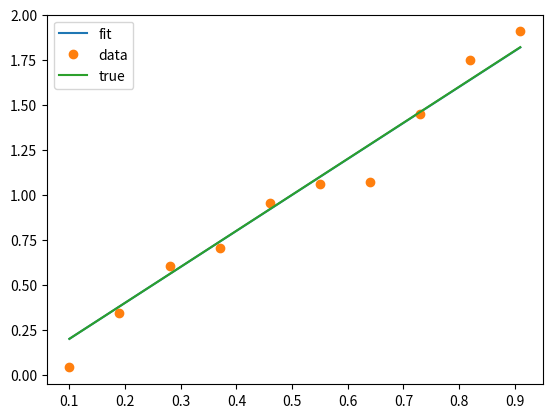

Generate this figure with matplotlib:
'''
Created on 28 Jun 2014

[redacted]
'''

from numpy import arange
from numpy import random
from scipy.optimize import leastsq
import matplotlib.pyplot

x = arange(0.1, 1, 0.9 / 10)
y = 2 * x
measurements = y + 0.1*random.randn(len(y))

def model(p, x):
    return p * x

def delta(p, x, measured):
    error = measured - model(p, x)
    return error

estimate, cov_x, info, msg, err = leastsq(delta, 0.1, args=(x, measurements), full_output=True)
print(estimate[0])
print(cov_x)
print(info)
print(msg)
print(err)
matplotlib.pyplot.plot(x, model(estimate[0], x), x, measurements, "o", x, y)
matplotlib.pyplot.legend(["fit", "data", "true"])
matplotlib.pyplot.show()